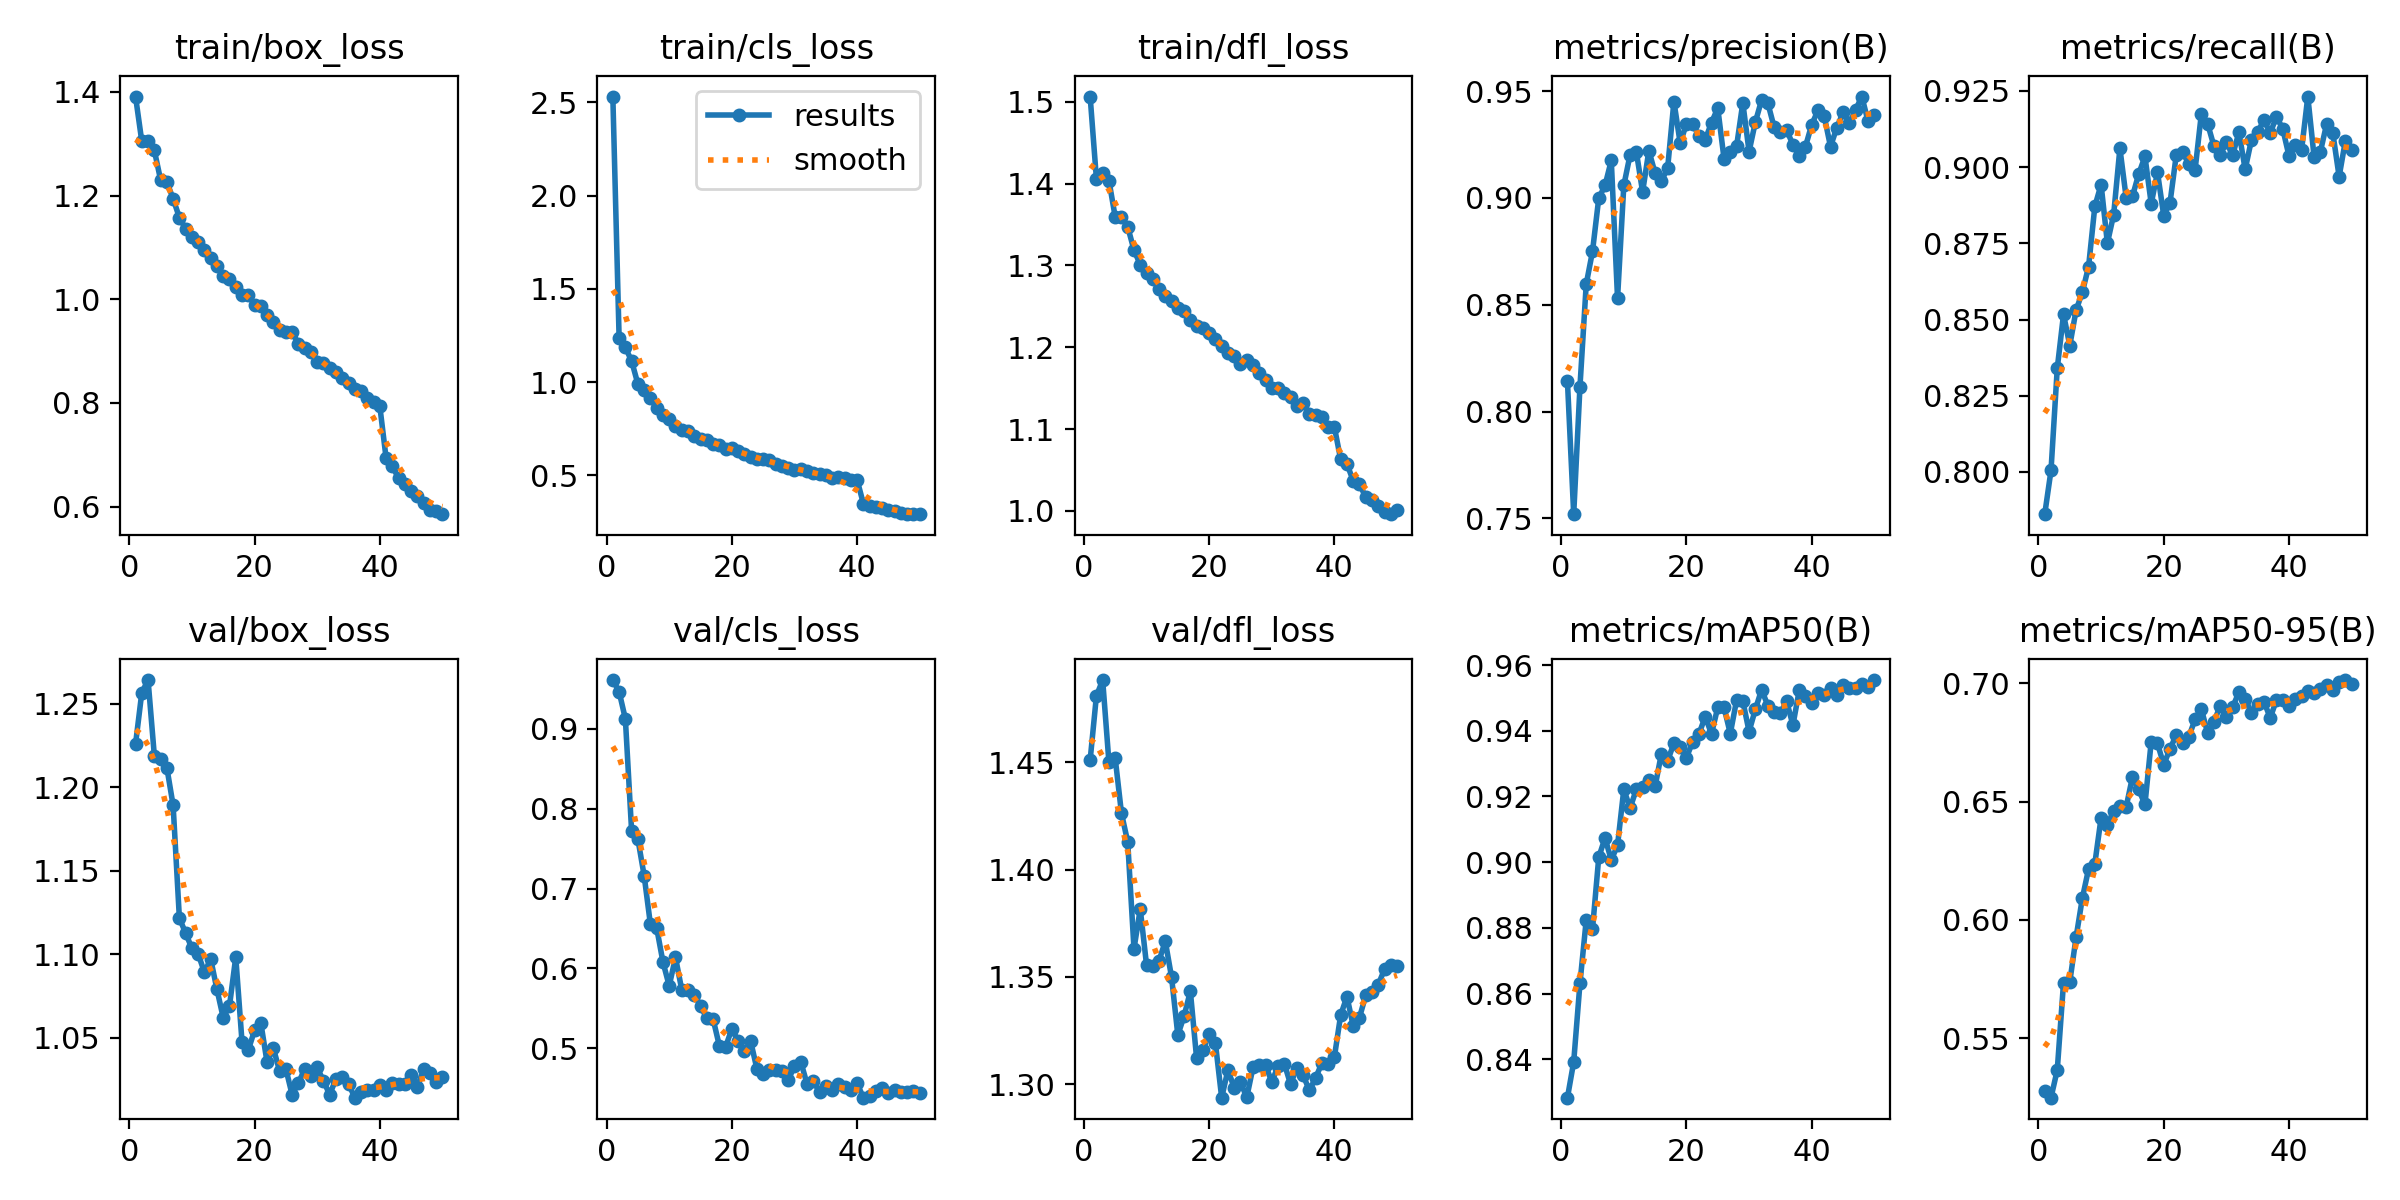

The table this chart was drawn from, first rows:
epoch, time, train/box_loss, train/cls_loss, train/dfl_loss, metrics/precision(B), metrics/recall(B), metrics/mAP50(B), metrics/mAP50-95(B), val/box_loss, val/cls_loss, val/dfl_loss, lr/pg0, lr/pg1, lr/pg2
1, 161.4, 1.391, 2.53, 1.506, 0.8141, 0.7862, 0.8283, 0.5275, 1.226, 0.9609, 1.451, 0.0001386, 0.0001386, 0.0001386
2, 293.2, 1.304, 1.239, 1.406, 0.752, 0.8005, 0.8392, 0.5248, 1.257, 0.9464, 1.481, 0.0002721, 0.0002721, 0.0002721
3, 425.8, 1.306, 1.186, 1.413, 0.8117, 0.834, 0.8631, 0.5366, 1.264, 0.9123, 1.488, 0.0004001, 0.0004001, 0.0004001
4, 557.6, 1.287, 1.113, 1.404, 0.8596, 0.8517, 0.8824, 0.5734, 1.219, 0.7715, 1.45, 0.0003922, 0.0003922, 0.0003922
5, 690, 1.23, 0.9899, 1.359, 0.8749, 0.8415, 0.8796, 0.5738, 1.217, 0.7619, 1.452, 0.000384, 0.000384, 0.000384
6, 822.9, 1.225, 0.9593, 1.36, 0.8999, 0.8531, 0.9015, 0.5925, 1.212, 0.716, 1.426, 0.0003757, 0.0003757, 0.0003757
7, 959.7, 1.194, 0.9131, 1.347, 0.9058, 0.8589, 0.9074, 0.6091, 1.189, 0.655, 1.413, 0.0003675, 0.0003675, 0.0003675
8, 1096, 1.157, 0.8614, 1.319, 0.9175, 0.8674, 0.9007, 0.6215, 1.122, 0.6506, 1.363, 0.0003592, 0.0003592, 0.0003592
9, 1231, 1.136, 0.8236, 1.301, 0.8529, 0.8872, 0.9052, 0.6238, 1.113, 0.6081, 1.382, 0.0003509, 0.0003509, 0.0003509
10, 1363, 1.119, 0.8, 1.29, 0.9058, 0.8943, 0.9222, 0.6432, 1.103, 0.5782, 1.356, 0.0003427, 0.0003427, 0.0003427
11, 1495, 1.111, 0.767, 1.283, 0.9201, 0.8751, 0.9165, 0.64, 1.1, 0.6139, 1.355, 0.0003344, 0.0003344, 0.0003344
12, 1626, 1.094, 0.7446, 1.271, 0.9215, 0.8844, 0.9221, 0.6462, 1.089, 0.5734, 1.358, 0.0003262, 0.0003262, 0.0003262
13, 1759, 1.08, 0.7372, 1.262, 0.9028, 0.9062, 0.923, 0.6482, 1.097, 0.5736, 1.367, 0.0003179, 0.0003179, 0.0003179
14, 1892, 1.064, 0.7131, 1.257, 0.9221, 0.89, 0.925, 0.6477, 1.079, 0.5673, 1.35, 0.0003097, 0.0003097, 0.0003097
15, 2023, 1.045, 0.6929, 1.248, 0.9115, 0.8904, 0.9231, 0.6603, 1.062, 0.5533, 1.323, 0.0003014, 0.0003014, 0.0003014
16, 2156, 1.039, 0.6905, 1.245, 0.9078, 0.8977, 0.933, 0.6551, 1.069, 0.5374, 1.332, 0.0002932, 0.0002932, 0.0002932
17, 2289, 1.023, 0.6699, 1.233, 0.914, 0.9035, 0.9309, 0.6488, 1.098, 0.5368, 1.343, 0.0002849, 0.0002849, 0.0002849
18, 2421, 1.008, 0.6615, 1.226, 0.9451, 0.888, 0.9362, 0.6753, 1.047, 0.5033, 1.312, 0.0002766, 0.0002766, 0.0002766
19, 2554, 1.008, 0.6433, 1.224, 0.9256, 0.8983, 0.9352, 0.6745, 1.043, 0.5018, 1.316, 0.0002684, 0.0002684, 0.0002684
20, 2686, 0.9891, 0.6475, 1.217, 0.9347, 0.8841, 0.9318, 0.6655, 1.054, 0.5244, 1.323, 0.0002601, 0.0002601, 0.0002601
21, 2819, 0.9864, 0.6321, 1.21, 0.9346, 0.8883, 0.9367, 0.6723, 1.059, 0.5093, 1.319, 0.0002519, 0.0002519, 0.0002519
22, 2953, 0.9698, 0.6144, 1.202, 0.9289, 0.904, 0.939, 0.6781, 1.035, 0.4969, 1.294, 0.0002436, 0.0002436, 0.0002436
23, 3088, 0.9555, 0.6004, 1.193, 0.9272, 0.9049, 0.9443, 0.6746, 1.044, 0.5091, 1.307, 0.0002354, 0.0002354, 0.0002354
24, 3222, 0.9399, 0.5889, 1.19, 0.9352, 0.9012, 0.939, 0.6774, 1.03, 0.4743, 1.298, 0.0002271, 0.0002271, 0.0002271
25, 3353, 0.9371, 0.5891, 1.18, 0.942, 0.899, 0.9472, 0.6847, 1.031, 0.4683, 1.301, 0.0002188, 0.0002188, 0.0002188
26, 3486, 0.9371, 0.5816, 1.184, 0.9183, 0.9174, 0.9471, 0.6891, 1.016, 0.4729, 1.294, 0.0002106, 0.0002106, 0.0002106
27, 3617, 0.9139, 0.5632, 1.178, 0.9214, 0.9143, 0.9391, 0.6789, 1.023, 0.4726, 1.308, 0.0002023, 0.0002023, 0.0002023
28, 3749, 0.9063, 0.5515, 1.169, 0.9241, 0.907, 0.9493, 0.6834, 1.031, 0.4712, 1.309, 0.0001941, 0.0001941, 0.0001941
29, 3880, 0.8981, 0.5404, 1.16, 0.9444, 0.9039, 0.949, 0.6905, 1.027, 0.4601, 1.309, 0.0001858, 0.0001858, 0.0001858
30, 4013, 0.8797, 0.5319, 1.15, 0.9216, 0.9081, 0.9398, 0.6859, 1.032, 0.478, 1.301, 0.0001776, 0.0001776, 0.0001776
31, 4144, 0.8778, 0.5342, 1.15, 0.9355, 0.9039, 0.9465, 0.6899, 1.024, 0.4834, 1.308, 0.0001693, 0.0001693, 0.0001693
32, 4275, 0.868, 0.5229, 1.144, 0.9458, 0.9115, 0.9525, 0.6962, 1.016, 0.4556, 1.31, 0.000161, 0.000161, 0.000161
33, 4411, 0.8598, 0.5157, 1.139, 0.9443, 0.8993, 0.9476, 0.6934, 1.025, 0.4587, 1.3, 0.0001528, 0.0001528, 0.0001528
34, 4547, 0.8486, 0.5067, 1.129, 0.9331, 0.9089, 0.9456, 0.6876, 1.026, 0.4457, 1.308, 0.0001445, 0.0001445, 0.0001445
35, 4682, 0.8381, 0.5, 1.132, 0.9309, 0.9115, 0.9455, 0.6911, 1.023, 0.4535, 1.304, 0.0001363, 0.0001363, 0.0001363
36, 4815, 0.827, 0.4878, 1.119, 0.9316, 0.9155, 0.9489, 0.6923, 1.014, 0.4474, 1.297, 0.000128, 0.000128, 0.000128
37, 4947, 0.8236, 0.4928, 1.118, 0.925, 0.9112, 0.9417, 0.6854, 1.018, 0.456, 1.303, 0.0001198, 0.0001198, 0.0001198
38, 5079, 0.8089, 0.4847, 1.115, 0.9194, 0.9166, 0.9523, 0.6929, 1.018, 0.4514, 1.31, 0.0001115, 0.0001115, 0.0001115
39, 5210, 0.8025, 0.4774, 1.102, 0.924, 0.9126, 0.9506, 0.693, 1.019, 0.4476, 1.309, 0.0001032, 0.0001032, 0.0001032
40, 5343, 0.7938, 0.476, 1.102, 0.9342, 0.9036, 0.9483, 0.6904, 1.022, 0.4561, 1.313, 9.49926e-05, 9.49926e-05, 9.49926e-05
41, 5473, 0.6938, 0.3492, 1.063, 0.9409, 0.9074, 0.9514, 0.6934, 1.019, 0.4382, 1.332, 8.6736e-05, 8.6736e-05, 8.6736e-05
42, 5602, 0.6777, 0.3381, 1.058, 0.9382, 0.9055, 0.9508, 0.6945, 1.023, 0.4401, 1.341, 7.84794e-05, 7.84794e-05, 7.84794e-05
43, 5732, 0.6551, 0.3286, 1.037, 0.924, 0.9232, 0.9532, 0.6966, 1.023, 0.4467, 1.327, 7.02228e-05, 7.02228e-05, 7.02228e-05
44, 5861, 0.6443, 0.3237, 1.033, 0.9328, 0.9035, 0.9509, 0.6957, 1.022, 0.4498, 1.331, 6.19662e-05, 6.19662e-05, 6.19662e-05
45, 5990, 0.6311, 0.3141, 1.017, 0.9399, 0.905, 0.954, 0.6976, 1.028, 0.4442, 1.341, 5.37096e-05, 5.37096e-05, 5.37096e-05
46, 6121, 0.6203, 0.3085, 1.013, 0.9349, 0.9141, 0.9531, 0.6991, 1.021, 0.4476, 1.343, 4.5453e-05, 4.5453e-05, 4.5453e-05
47, 6251, 0.6073, 0.3017, 1.006, 0.9411, 0.9111, 0.9532, 0.6973, 1.031, 0.4454, 1.346, 3.71964e-05, 3.71964e-05, 3.71964e-05
48, 6380, 0.5945, 0.2943, 0.9986, 0.9474, 0.8969, 0.9543, 0.7007, 1.029, 0.4452, 1.354, 2.89398e-05, 2.89398e-05, 2.89398e-05
49, 6511, 0.5916, 0.294, 0.996, 0.9358, 0.9087, 0.9535, 0.7013, 1.023, 0.4472, 1.355, 2.06832e-05, 2.06832e-05, 2.06832e-05
50, 6643, 0.5856, 0.2928, 1.001, 0.9386, 0.9058, 0.9554, 0.6995, 1.026, 0.444, 1.355, 1.24266e-05, 1.24266e-05, 1.24266e-05
